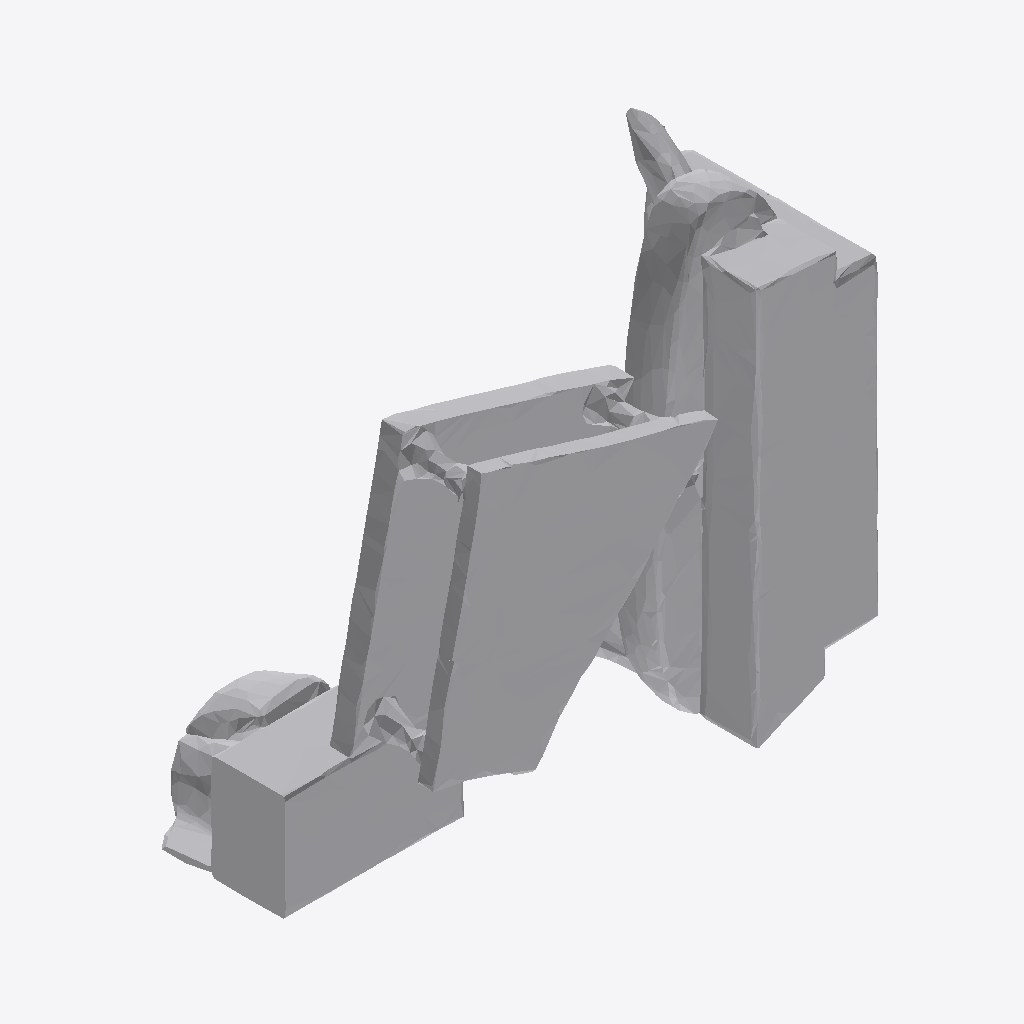
Isometric view of an IFC building model (IFC-SPF (STEP), schema IFC4, length unit metre), seen from the south-west, elements coloured by IFC class: 1 other element (light grey).
Extent 1.8 m × 0.8 m × 1.6 m (x, y, z). Storeys (1): Ground Floor at 0.00 m. Elements (1): 1 IfcFurniture.

HEADER;
FILE_DESCRIPTION(('ViewDefinition [CoordinationView]'),'2;1');
FILE_NAME('','2026-07-12T09:37:17',(''),(''),'IfcOpenShell 0.8.0','IfcOpenShell 0.8.0','');
FILE_SCHEMA(('IFC4'));
ENDSEC;
DATA;
#17=IFCPROJECT('2sFt34QRT5Cwv11VBGYprQ',#5,'Office Project',$,$,$,$,(#15),#10);
#20=IFCSITE('3koLBcAbP3_vfMzLyBosTT',#5,'Site',$,$,#19,$,$,.ELEMENT.,$,$,$,$,$);
#22=IFCBUILDING('0vGrLQhX1DneQc_SsArYPS',#5,'Building',$,$,#21,$,$,.ELEMENT.,$,$,$);
#24=IFCBUILDINGSTOREY('0V$LFleKX0u8ilWe8L5kfu',#5,'Ground Floor',$,$,#23,$,$,.ELEMENT.,0.0);
#35=IFCFURNITURE('1QLc8QfgnFgvgghH78$yie',#5,'list04_coffee_table',$,$,#34,#31,$,$);
ENDSEC;
